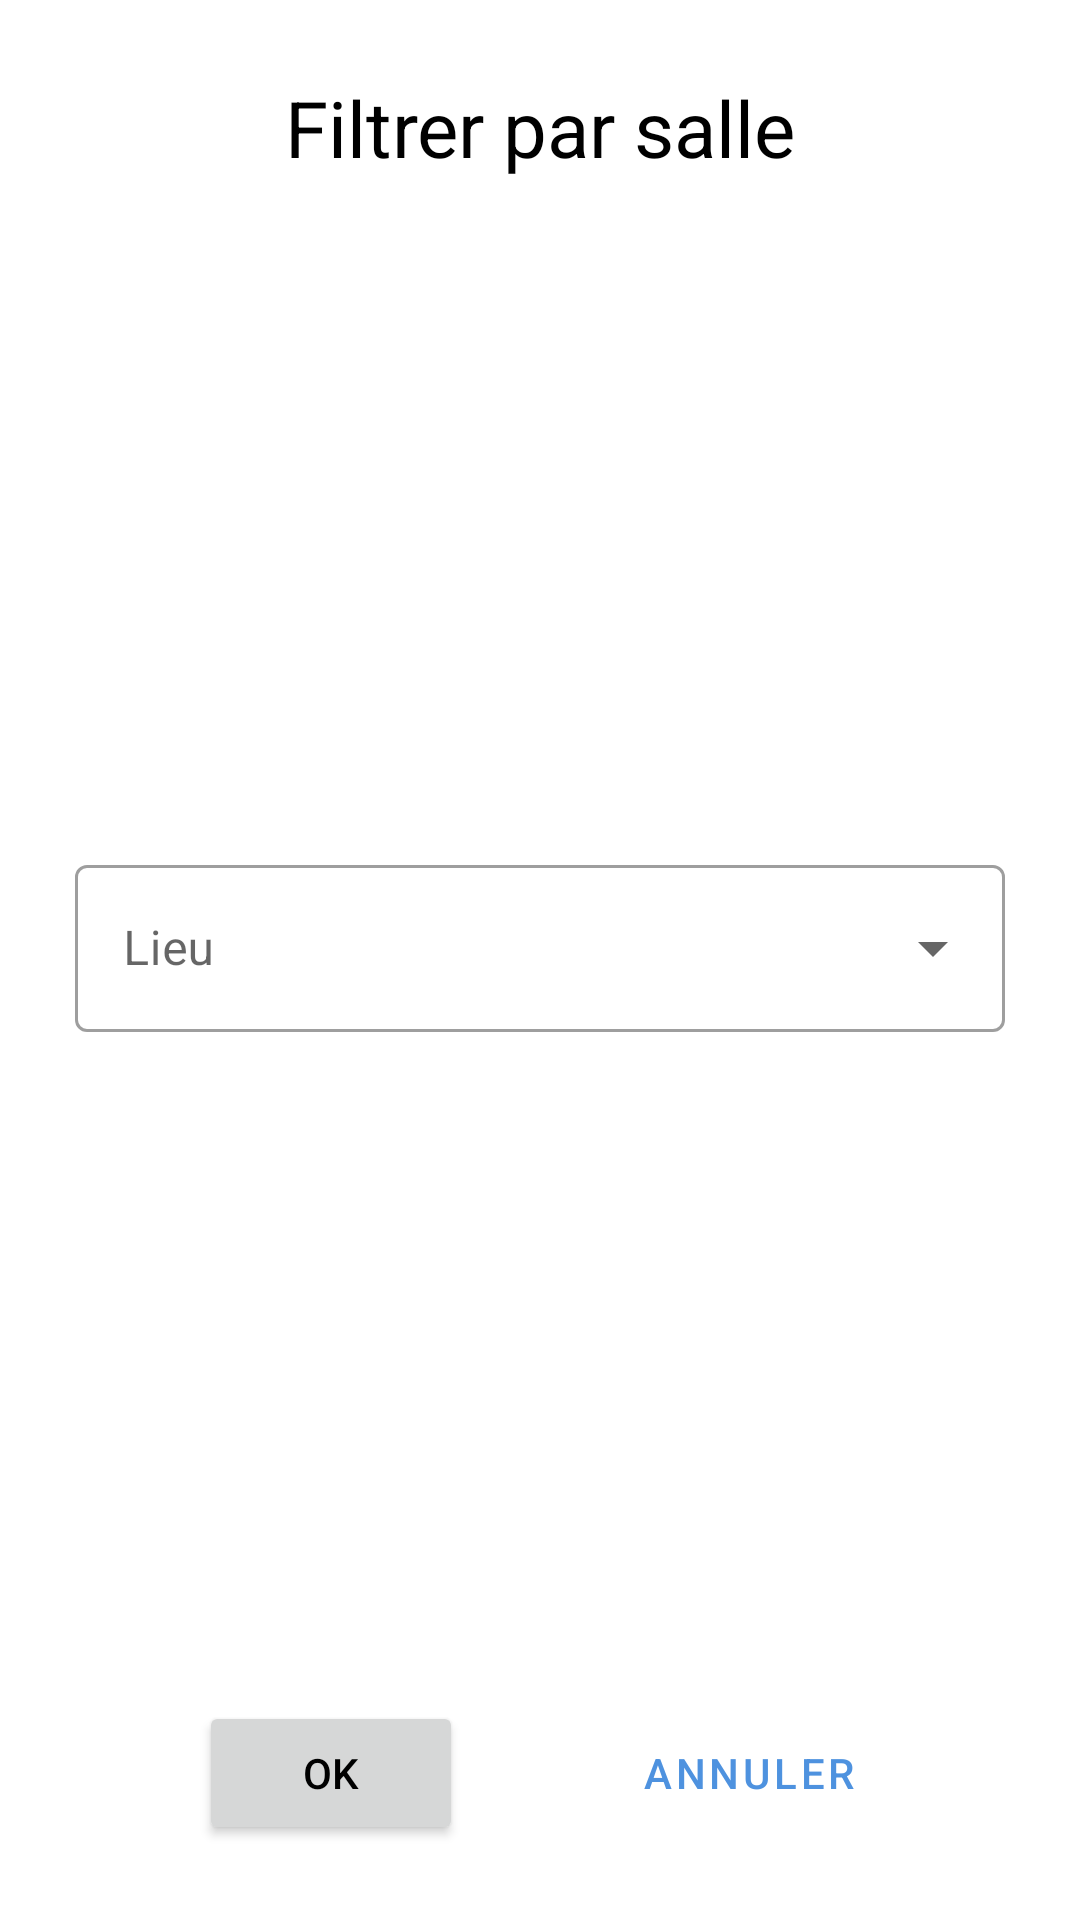

Android layout source for this screen:
<!-- AndroidManifest.xml: application theme AppTheme -->
<!-- res/layout/dialog_fragment_room_filter.xml -->
<?xml version="1.0" encoding="utf-8"?>
<androidx.constraintlayout.widget.ConstraintLayout xmlns:android="http://schemas.android.com/apk/res/android"
    xmlns:app="http://schemas.android.com/apk/res-auto"
    android:layout_width="match_parent"
    android:layout_height="match_parent"
    android:padding="@dimen/room_filter_padding">

    <TextView
        android:id="@+id/tv_room_filter_title"
        android:layout_width="wrap_content"
        android:layout_height="wrap_content"
        android:layout_margin="@dimen/margin_components_room_filter"
        android:text="@string/room_filter_title"
        android:textSize="@dimen/room_filter_title_size"
        app:layout_constraintBottom_toTopOf="@id/room_filter_container"
        app:layout_constraintEnd_toEndOf="parent"
        app:layout_constraintStart_toStartOf="parent"
        app:layout_constraintTop_toTopOf="parent"
        app:layout_constraintVertical_chainStyle="spread_inside" />

    <com.google.android.material.textfield.TextInputLayout
        android:id="@+id/room_filter_container"
        style="@style/Widget.MaterialComponents.TextInputLayout.OutlinedBox.ExposedDropdownMenu"
        android:layout_width="match_parent"
        android:layout_height="wrap_content"
        android:layout_margin="@dimen/margin_components_room_filter"
        android:hint="@string/label_room_filter_selector"
        app:layout_constraintBottom_toTopOf="@id/btn_room_filter_ok"
        app:layout_constraintEnd_toEndOf="parent"
        app:layout_constraintStart_toStartOf="parent"
        app:layout_constraintTop_toBottomOf="@id/tv_room_filter_title">

        <androidx.appcompat.widget.AppCompatAutoCompleteTextView
            android:id="@+id/spn_room_filter"
            android:layout_width="match_parent"
            android:layout_height="wrap_content" />

    </com.google.android.material.textfield.TextInputLayout>

    <Button
        android:id="@+id/btn_room_filter_ok"
        android:layout_width="wrap_content"
        android:layout_height="wrap_content"
        android:layout_margin="@dimen/margin_components_room_filter"
        android:text="@string/text_btn_ok_room_filter"
        app:layout_constraintBottom_toBottomOf="parent"
        app:layout_constraintEnd_toStartOf="@id/btn_room_filter_cancel"
        app:layout_constraintStart_toStartOf="parent"
        app:layout_constraintTop_toBottomOf="@id/room_filter_container" />

    <Button
        android:id="@+id/btn_room_filter_cancel"
        style="@style/Widget.MaterialComponents.Button.TextButton"
        android:layout_width="wrap_content"
        android:layout_height="wrap_content"
        android:layout_margin="@dimen/margin_components_room_filter"
        android:text="@string/text_btn_cancel_room_filter"
        app:layout_constraintBottom_toBottomOf="@id/btn_room_filter_ok"
        app:layout_constraintEnd_toEndOf="parent"
        app:layout_constraintStart_toEndOf="@id/btn_room_filter_ok"
        app:layout_constraintTop_toTopOf="@id/btn_room_filter_ok" />

</androidx.constraintlayout.widget.ConstraintLayout>
<!-- resources referenced by this layout -->
<resources>
  <dimen name="margin_components_room_filter">5dp</dimen>
  <dimen name="room_filter_padding">20dp</dimen>
  <dimen name="room_filter_title_size">26sp</dimen>
  <string name="label_room_filter_selector">Lieu</string>
  <string name="room_filter_title">Filtrer par salle</string>
  <string name="text_btn_cancel_room_filter">ANNULER</string>
  <string name="text_btn_ok_room_filter">OK</string>
  <style name="AppTheme" parent="Theme.MaterialComponents.Light.DarkActionBar">
          
          <item name="colorPrimary">@color/colorPrimary</item>
          <item name="colorPrimaryVariant">@color/colorPrimaryVariant</item>
          <item name="colorSecondary">@color/colorSecondary</item>
          <item name="colorSecondaryVariant">@color/colorSecondaryVariant</item>
          <item name="colorSurface">@color/colorSurface</item>
          <item name="colorError">@color/colorError</item>
          <item name="colorOnSecondary">@color/colorOnSecondary</item>
  
          <item name="actionOverflowButtonStyle">@style/MyActionButtonOverflow</item>
          <item name="android:textColor">@android:color/black</item>
      </style>
  <color name="colorPrimary">#4E92DF</color>
  <color name="colorPrimaryVariant">#0065AD</color>
  <color name="colorSecondary">#CE0A24</color>
  <color name="colorSecondaryVariant">#950000</color>
  <color name="colorSurface">#FFFFFF</color>
  <color name="colorError">#B00020</color>
  <color name="colorOnSecondary">#FFFFFF</color>
  <style name="MyActionButtonOverflow" parent="android:style/Widget.Holo.Light.ActionButton.Overflow">
          <item name="android:src">@drawable/ic_filter_list_white_24dp</item>
          <item name="android:background">?android:attr/actionBarItemBackground</item>
          <item name="android:contentDescription">"Filter button"</item>
      </style>
</resources>
